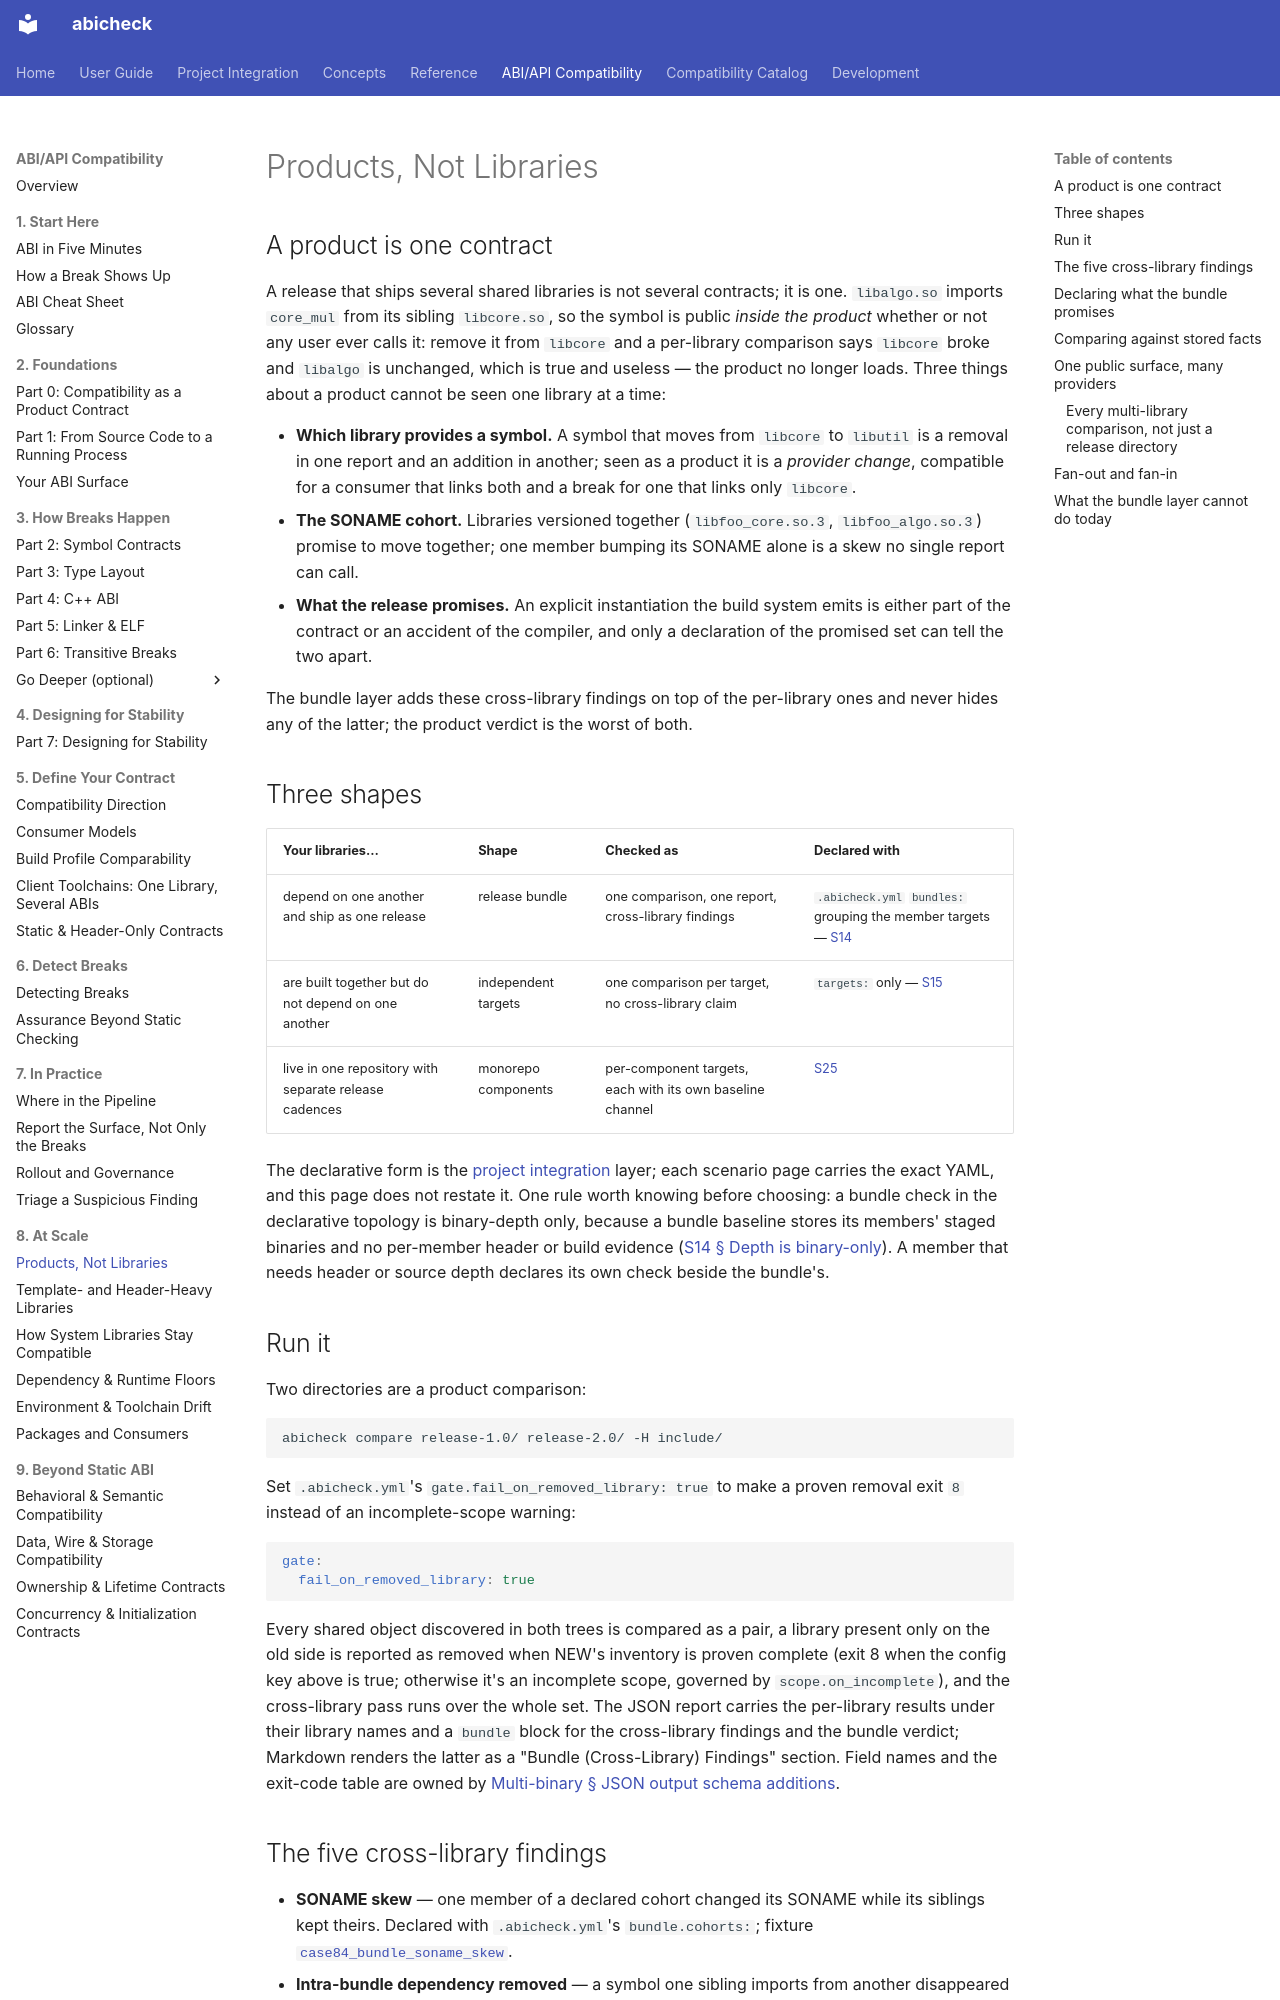

repository: abicheck/abicheck · page: learn/products-not-libraries/index.html · generator: mkdocs

---
doc_type: explanation
audience:
  - library-maintainer
  - ci-owner
level: advanced
canonical_for:
  - bundle-analysis
summarizes:
  - project-integration
depends_on:
  - abicheck/bundle.py
  - abicheck/bundle_manifest.py
  - abicheck/model/bundle_facts.py
  - abicheck/model/release_surface.py
  - abicheck/compare/bundle_export_index.py
  - abicheck/policy/release_contract_reconciliation.py
  - abicheck/workflows/release_public_surface.py
  - abicheck/report/release_public_surface_section.py
  - abicheck/cli_aggregate.py
lifecycle: active
generated: false
---

# Products, Not Libraries

## A product is one contract

A release that ships several shared libraries is not several contracts; it
is one. `libalgo.so` imports `core_mul` from its sibling `libcore.so`, so
the symbol is public *inside the product* whether or not any user ever
calls it: remove it from `libcore` and a per-library comparison says
`libcore` broke and `libalgo` is unchanged, which is true and useless — the
product no longer loads. Three things about a product cannot be seen one
library at a time:

- **Which library provides a symbol.** A symbol that moves from `libcore`
  to `libutil` is a removal in one report and an addition in another;
  seen as a product it is a *provider change*, compatible for a consumer
  that links both and a break for one that links only `libcore`.
- **The SONAME cohort.** Libraries versioned together (`libfoo_core.so.3`,
  `libfoo_algo.so.3`) promise to move together; one member bumping its
  SONAME alone is a skew no single report can call.
- **What the release promises.** An explicit instantiation the build
  system emits is either part of the contract or an accident of the
  compiler, and only a declaration of the promised set can tell the two
  apart.

The bundle layer adds these cross-library findings on top of the
per-library ones and never hides any of the latter; the product verdict
is the worst of both.

## Three shapes

| Your libraries… | Shape | Checked as | Declared with |
|---|---|---|---|
| depend on one another and ship as one release | release bundle | one comparison, one report, cross-library findings | `.abicheck.yml` `bundles:` grouping the member targets — [S14](../integration/scenarios/release-bundle.md) |
| are built together but do not depend on one another | independent targets | one comparison per target, no cross-library claim | `targets:` only — [S15](../integration/scenarios/multi-dso-project.md) |
| live in one repository with separate release cadences | monorepo components | per-component targets, each with its own baseline channel | [S25](../integration/scenarios/monorepo.md) |

The declarative form is the [project integration](../integration/concepts.md)
layer; each scenario page carries the exact YAML, and this page does not
restate it. One rule worth knowing before choosing: a bundle check in the
declarative topology is binary-depth only, because a bundle baseline stores
its members' staged binaries and no per-member header or build evidence
([S14 § Depth is binary-only](../integration/scenarios/release-bundle.md#depth-is-binary-only-by-design)).
A member that needs header or source depth declares its own check beside
the bundle's.

## Run it

Two directories are a product comparison:

```bash
abicheck compare release-1.0/ release-2.0/ -H include/
```

Set `.abicheck.yml`'s `gate.fail_on_removed_library: true` to make a proven
removal exit `8` instead of an incomplete-scope warning:

```yaml
gate:
  fail_on_removed_library: true
```

Every shared object discovered in both trees is compared as a pair, a
library present only on the old side is reported as removed when NEW's
inventory is proven complete (exit 8 when the config key above is true;
otherwise it's an incomplete scope, governed by `scope.on_incomplete`), and
the cross-library pass runs over the whole set. The
JSON report carries the per-library results under their library names and
a `bundle` block for the cross-library findings and the bundle verdict;
Markdown renders the latter as a "Bundle (Cross-Library) Findings" section.
Field names and the exit-code table are owned by
[Multi-binary § JSON output schema additions](../use/multi-binary.md#json-output-schema-additions).
